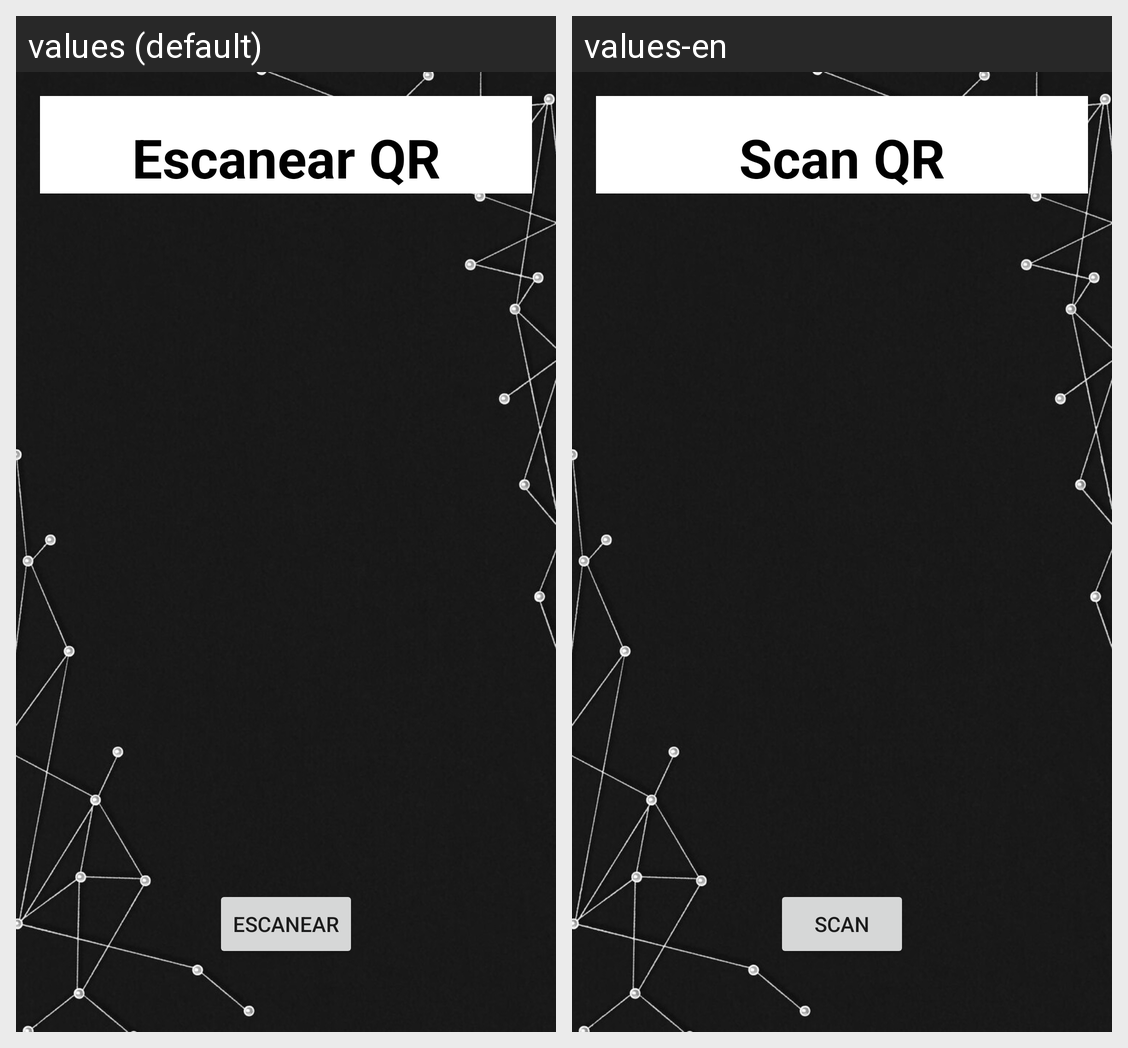

Here is an Android app screen in its default locale and in the app's own translations. Write out the translated-string differences for the strings that appear on this screen.
Android screen res/layout/qr_authentication.xml rendered under 2 locales, left to right: values (default), values-en. Device: Nexus 5 (rendered at 1080×1920; each locale shown at half size, 540×960, under a caption strip naming it); theme Theme.CiberHugo.
Strings drawn on this screen, with the default value and each locale's value (text and hints the layout hard-codes, and strings that could not be matched under every locale, appear in the picture but are not listed):

QrAuthTitle
  values: Escanear QR
  values-en: Scan QR

QrButton
  values: Escanear
  values-en: Scan
